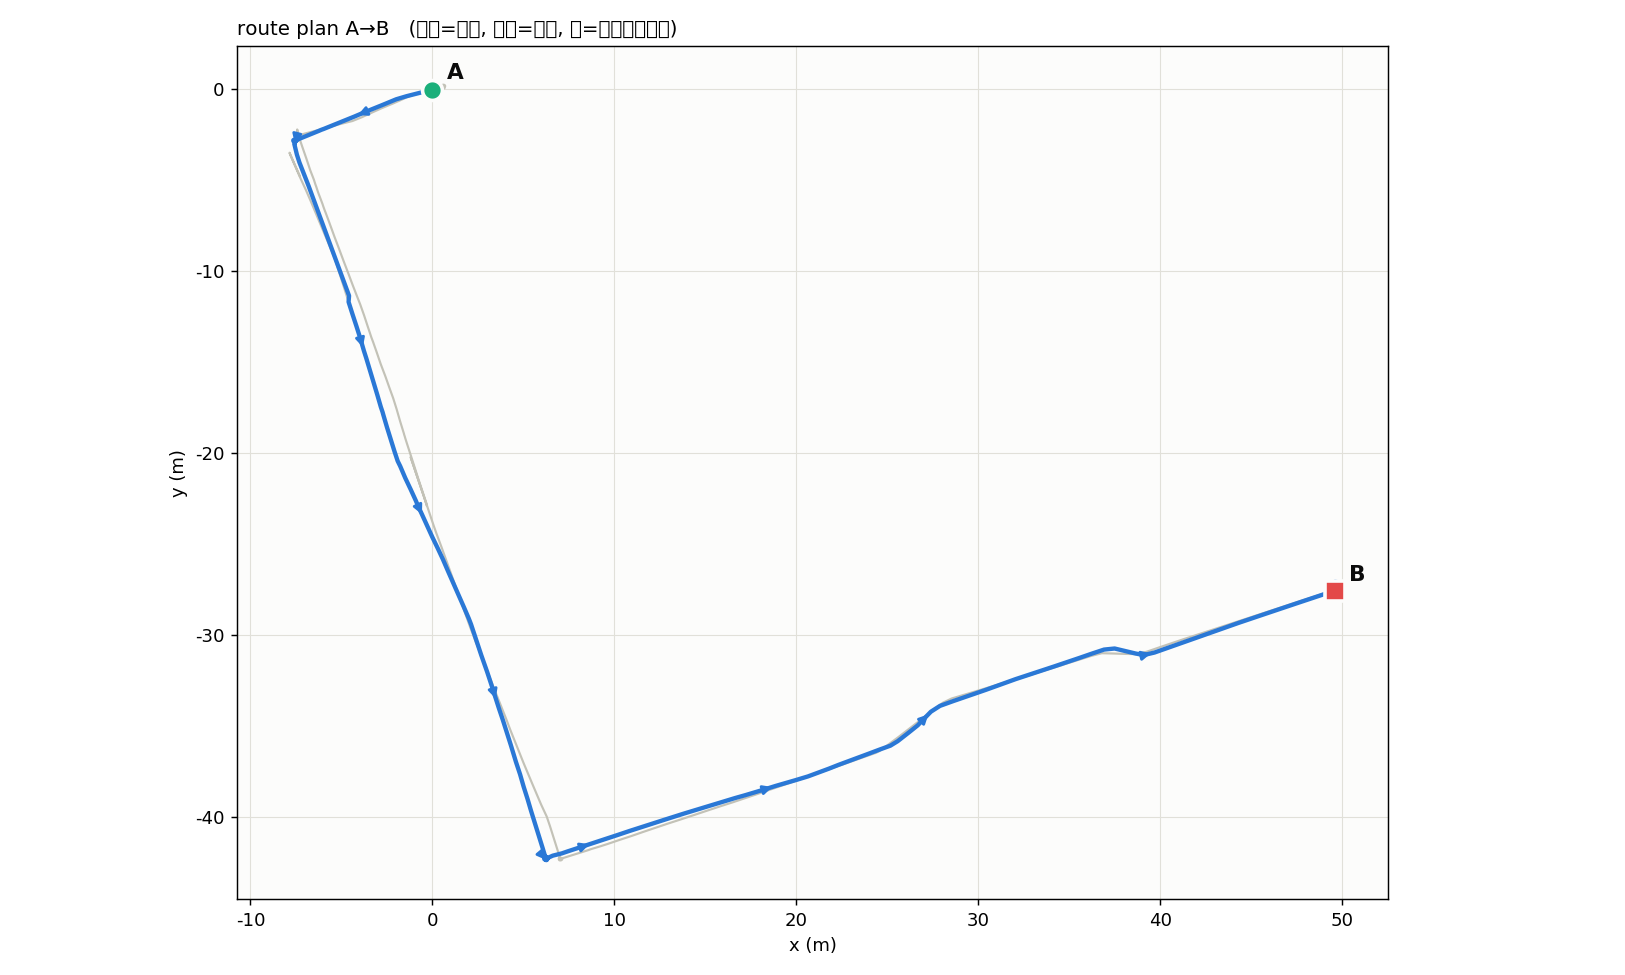

The data file committed next to this chart (first rows):
# 路線 A→B, 99.0 m  (x, y, yaw_rad)
-0.017, -0.015, -2.882
-0.094, -0.036, -2.886
-0.762, -0.205, -2.88
-1.420, -0.374, -2.863
-1.991, -0.544, -2.834
-2.258, -0.656, -2.795
-2.497, -0.756, -2.749
-2.620, -0.807, -2.754
-2.748, -0.857, -2.758
-3.003, -0.960, -2.752
-3.661, -1.226, -2.752
-4.282, -1.490, -2.753
-4.932, -1.755, -2.753
-5.581, -2.016, -2.76
-5.975, -2.174, -2.761
-6.102, -2.220, -2.76
-6.237, -2.278, -2.757
-6.887, -2.540, -2.753
-7.525, -2.801, -2.763
-7.624, -2.843, -2.826
-7.644, -2.838, 2.72
-7.645, -2.788, 0.9344
-7.601, -2.767, 0.6438
-7.570, -2.770, 0.1253
-7.558, -2.773, -0.3559
-7.554, -2.777, -0.5340
-7.536, -2.791, -0.8482
-7.475, -2.826, -0.9824
-7.494, -2.846, -1.181
-7.505, -2.849, -2.761
-7.511, -2.851, -2.079
-7.535, -2.850, -2.124
-7.567, -2.977, -1.484
-7.593, -2.991, -1.38
-7.447, -3.590, -1.278
-7.308, -4.021, -1.243
-7.058, -4.666, -1.214
-7.058, -4.666, -1.214
-6.808, -5.300, -1.204
-6.564, -5.962, -1.213
-6.461, -6.225, -1.216
-6.226, -6.892, -1.216
-5.978, -7.543, -1.22
-5.737, -8.191, -1.218
-5.498, -8.859, -1.22
-5.307, -9.384, -1.219
-5.069, -10.03, -1.217
-4.820, -10.69, -1.216
-4.581, -11.34, -1.216
-4.607, -11.68, -1.261
-4.393, -12.36, -1.26
-4.171, -13.03, -1.267
-3.959, -13.7, -1.268
-3.766, -14.37, -1.273
-3.680, -14.64, -1.278
-3.638, -14.77, -1.276
-3.426, -15.46, -1.277
-3.235, -16.11, -1.28
-3.022, -16.81, -1.277
-2.836, -17.45, -1.277
... 197 more rows
